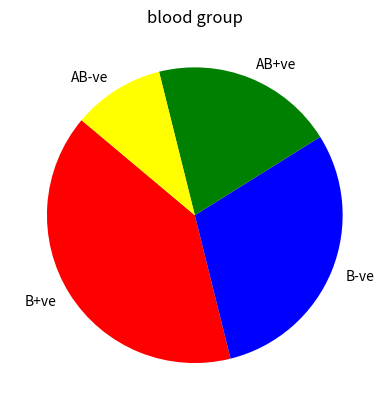

The matplotlib source for this figure:
import matplotlib.pyplot as plt
labels = ["B+ve","B-ve","AB+ve","AB-ve"]
sizes = [40,30,20,10]
colors = ['red','blue','green','yellow']
plt.pie(sizes,labels=labels,colors=colors,startangle=140)
plt.title("blood group")
plt.show()
